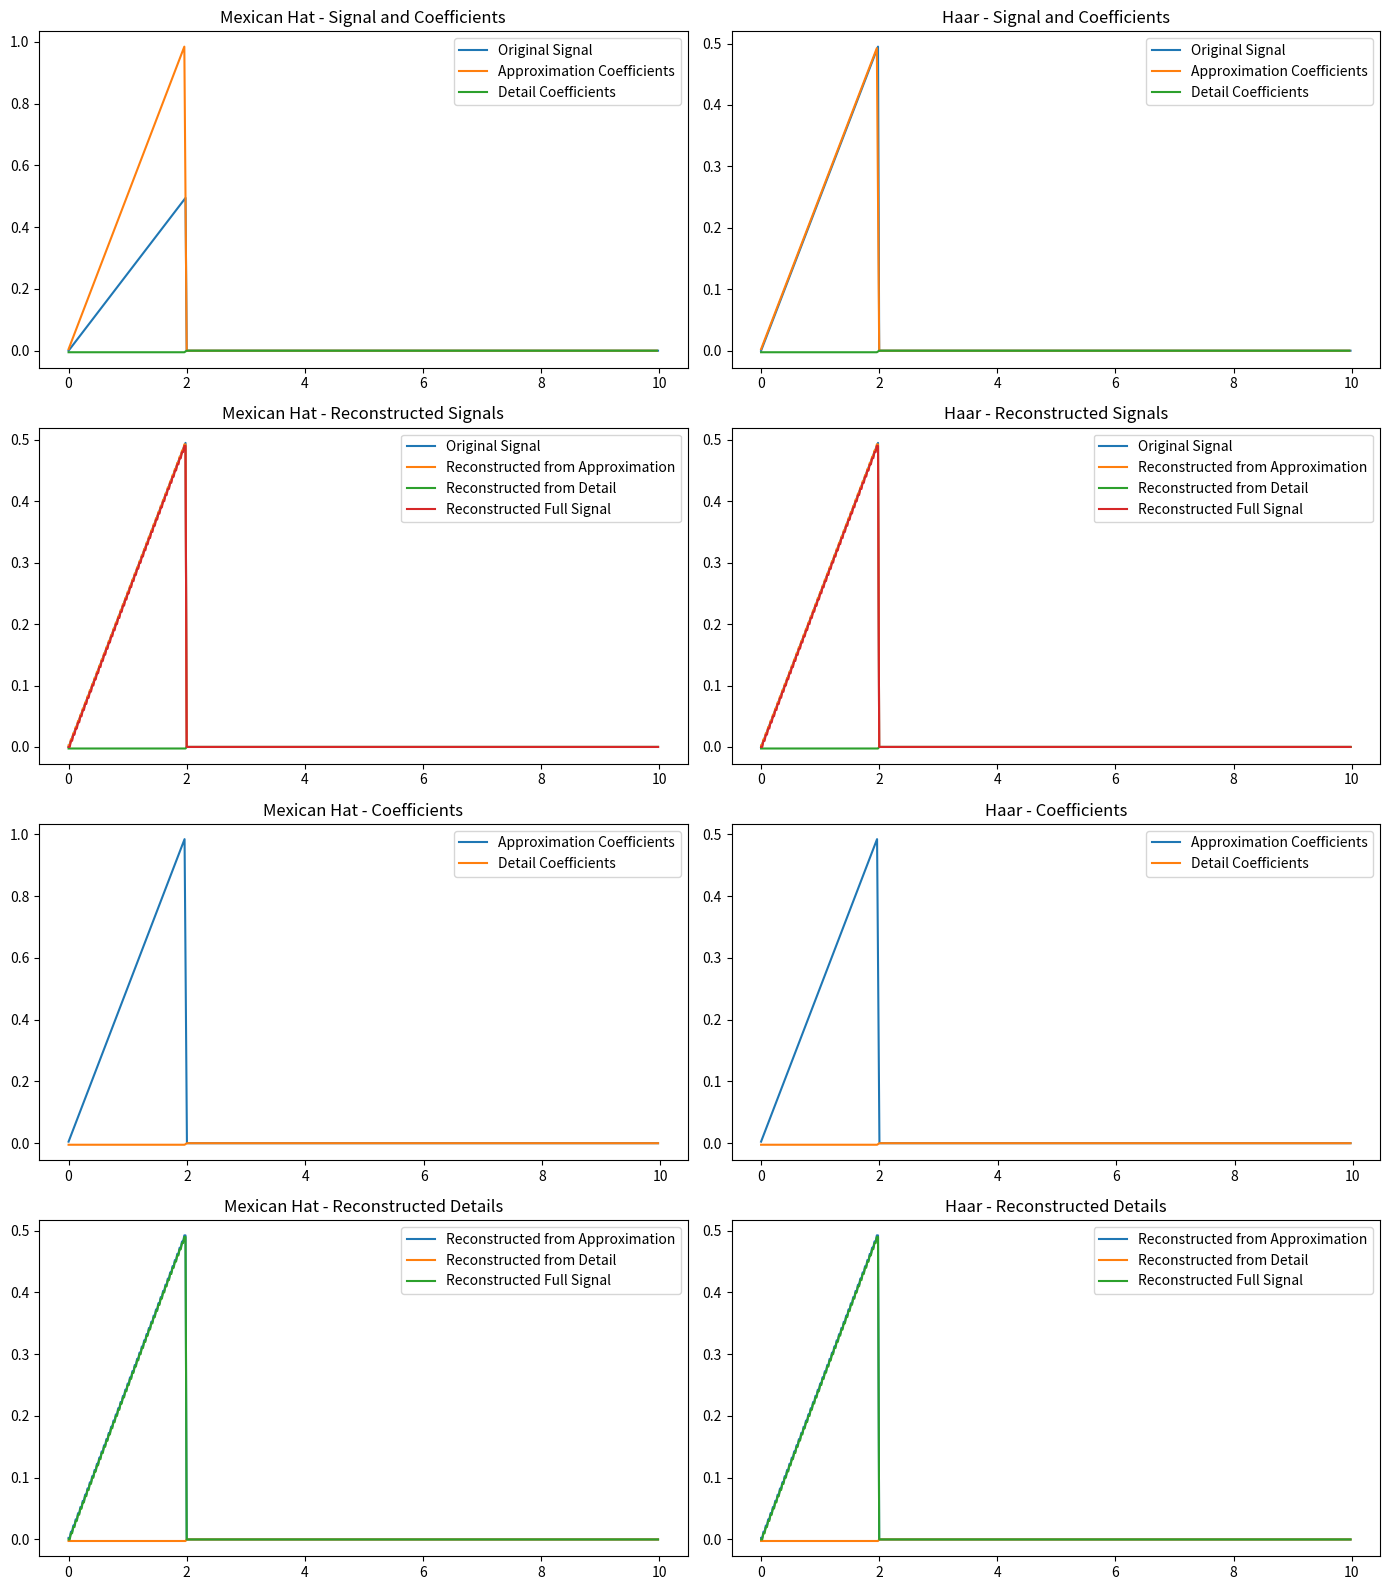

This figure's Python source:
import numpy as np
import matplotlib.pyplot as plt

# функція сигналу
def generate_signal():
    t = np.linspace(0, 10, 500, endpoint=False) # генеруються рівновіддалені точки
    signal = np.piecewise(t, [t < 2], [lambda t: 0.25 * t, 0])
    return t, signal

# Вейвлет Хаара
def haar_wavelet_transform(signal):
    cA = (signal[::2] + signal[1::2]) / 2 # апроксимуючі коефіцієнти
    cD = (signal[::2] - signal[1::2]) / 2 # деталізуючі коефіцієнти
    return cA, cD

def inverse_haar_wavelet_transform(cA, cD, mode="both"):
    approx = np.repeat(cA, 2)
    detail = np.repeat(cD, 2)
    if mode == "approx":
        return approx
    elif mode == "detail":
        return detail
    else:
        return approx + detail

# Мексиканський капелюх (імітація дискретного перетворення)
def discrete_wavelet_transform(signal): # так само, як хаара, але без ділення на 2
    cA = signal[::2] + signal[1::2]
    cD = signal[::2] - signal[1::2]
    return cA, cD

def inverse_wavelet_transform(cA, cD, mode="both"):
    approx = np.repeat(cA, 2) / 2
    detail = np.repeat(cD, 2) / 2
    if mode == "approx":
        return approx
    elif mode == "detail":
        return detail
    else:
        return approx + detail

# генеруємо сигнал
t, signal = generate_signal()

# мексиканський капелюх - дискретне перетворення
cA_mex, cD_mex = discrete_wavelet_transform(signal)
rec_sig_mex = inverse_wavelet_transform(cA_mex, cD_mex)
rec_approx_mex = inverse_wavelet_transform(cA_mex, cD_mex, mode="approx")
rec_detail_mex = inverse_wavelet_transform(cA_mex, cD_mex, mode="detail")

# вейвлет Хаара - дискретне перетворення
cA_haar, cD_haar = haar_wavelet_transform(signal)
rec_sig_haar = inverse_haar_wavelet_transform(cA_haar, cD_haar)
rec_approx_haar = inverse_haar_wavelet_transform(cA_haar, cD_haar, mode="approx")
rec_detail_haar = inverse_haar_wavelet_transform(cA_haar, cD_haar, mode="detail")

# побудова графіків
fig, axes = plt.subplots(4, 2, figsize=(14, 16))

# оригінальний сигнал і коефіцієнти (Мексиканський капелюх)
axes[0, 0].plot(t, signal, label="Original Signal")
axes[0, 0].plot(t[:len(cA_mex)*2:2], cA_mex, label="Approximation Coefficients")
axes[0, 0].plot(t[:len(cD_mex)*2:2], cD_mex, label="Detail Coefficients")
axes[0, 0].set_title("Mexican Hat - Signal and Coefficients")
axes[0, 0].legend()

# відновлення сигналу (Мексиканський капелюх)
axes[1, 0].plot(t, signal, label="Original Signal")
axes[1, 0].plot(t, rec_approx_mex, label="Reconstructed from Approximation")
axes[1, 0].plot(t, rec_detail_mex, label="Reconstructed from Detail")
axes[1, 0].plot(t, rec_sig_mex, label="Reconstructed Full Signal")
axes[1, 0].set_title("Mexican Hat - Reconstructed Signals")
axes[1, 0].legend()

# оригінальний сигнал і коефіцієнти (Хаар)
axes[0, 1].plot(t, signal, label="Original Signal")
axes[0, 1].plot(t[:len(cA_haar)*2:2], cA_haar, label="Approximation Coefficients")
axes[0, 1].plot(t[:len(cD_haar)*2:2], cD_haar, label="Detail Coefficients")
axes[0, 1].set_title("Haar - Signal and Coefficients")
axes[0, 1].legend()

# відновлення сигналу (Хаар)
axes[1, 1].plot(t, signal, label="Original Signal")
axes[1, 1].plot(t, rec_approx_haar, label="Reconstructed from Approximation")
axes[1, 1].plot(t, rec_detail_haar, label="Reconstructed from Detail")
axes[1, 1].plot(t, rec_sig_haar, label="Reconstructed Full Signal")
axes[1, 1].set_title("Haar - Reconstructed Signals")
axes[1, 1].legend()

# деталізовані графіки коефіцієнтів для кожного підходу
axes[2, 0].plot(t[:len(cA_mex)*2:2], cA_mex, label="Approximation Coefficients")
axes[2, 0].plot(t[:len(cD_mex)*2:2], cD_mex, label="Detail Coefficients")
axes[2, 0].set_title("Mexican Hat - Coefficients")
axes[2, 0].legend()

axes[2, 1].plot(t[:len(cA_haar)*2:2], cA_haar, label="Approximation Coefficients")
axes[2, 1].plot(t[:len(cD_haar)*2:2], cD_haar, label="Detail Coefficients")
axes[2, 1].set_title("Haar - Coefficients")
axes[2, 1].legend()

# графіки відновлення для кожного підходу
axes[3, 0].plot(t, rec_approx_mex, label="Reconstructed from Approximation")
axes[3, 0].plot(t, rec_detail_mex, label="Reconstructed from Detail")
axes[3, 0].plot(t, rec_sig_mex, label="Reconstructed Full Signal")
axes[3, 0].set_title("Mexican Hat - Reconstructed Details")
axes[3, 0].legend()

axes[3, 1].plot(t, rec_approx_haar, label="Reconstructed from Approximation")
axes[3, 1].plot(t, rec_detail_haar, label="Reconstructed from Detail")
axes[3, 1].plot(t, rec_sig_haar, label="Reconstructed Full Signal")
axes[3, 1].set_title("Haar - Reconstructed Details")
axes[3, 1].legend()

plt.tight_layout()
plt.show()
